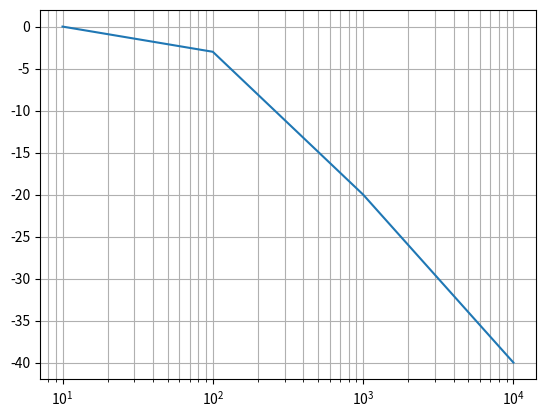

Source code (Python):
import numpy as np
import matplotlib.pyplot as plt

frequencies = np.array([10, 100, 1000, 10000])
gains = np.array([0, -3, -20, -40])

plt.semilogx(frequencies, gains)
plt.grid(True, which='both')
plt.show()
